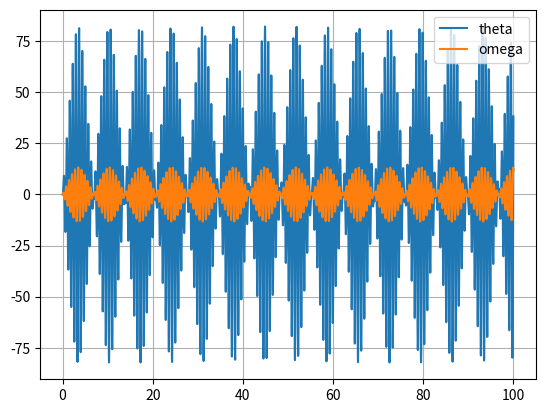
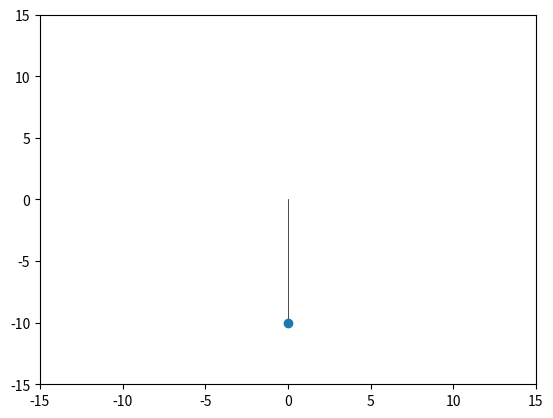

Generate these figures, in order, with matplotlib:
import numpy as np
import matplotlib.pyplot as plt
import matplotlib.animation as animation

def f(r,t):
    theta = r[0]; omega = r[1]
    ftheta = omega; fomega = -(g/l)*np.sin(theta) + C*np.cos(theta)*np.sin(Omega*t)
    return np.array([ftheta,fomega])

def odeSystemRK4(f,rinit,tinit,tfinal,nt):
    nr = len(rinit)
    h = (tfinal - tinit)/(nt-1)
    r = np.zeros((nt,nr))
    t = np.linspace(tinit,tfinal,nt)
    r[0,:] = rinit
    for i in range(nt-1):
        k1 = h*f(r[i,:],t[i])
        k2 = h*f(r[i,:] + k1/2,t[i] + h/2)
        k3 = h*f(r[i,:] + k2/2,t[i] + h/2)
        k4 = h*f(r[i,:] + k3,t[i])
        r[i+1,:] = r[i,:] + (k1 + 2*k2 + 2*k3 + k4)/6
    return r,t

g = 980 ## in cm/sec
l = 10  ## in cm
C = 10  ## in 1/sec^2
Omega = 9.899 ## in 1/sec
thetainit = 0  ## in degrees
omegainit = 0  ## in rad/sec
## time in sec
tinit = 0
tfinal = 100

thetainitrad = np.pi*thetainit/180  ## convert angle to radians
rinit = np.array([thetainitrad,omegainit])
dt = (tfinal - tinit)/(1000)
r,t = odeSystemRK4(f,rinit,tinit,tfinal,10001)
theta = r[:,0]; omega = r[:,1]

fig1 = plt.figure(1)
ax1 = plt.gca()
ax1.plot(t,theta*180/np.pi,label = 'theta')
ax1.plot(t,omega,label = 'omega')
ax1.grid();ax1.legend()

fig2 = plt.figure(2)
ax2 = plt.gca()
arm, = ax2.plot([],[],color = 'black',lw = 0.5)
bob, = ax2.plot([],[],'o')
ax2.set_xlim(-15,15); ax2.set_ylim(-15,15)

def update(frame):
    x_current = l*np.sin(theta[frame])
    y_current = -l*np.cos(theta[frame])
    arm.set_data([0,x_current],[0,y_current])
    bob.set_data([x_current],[y_current])
    return arm,bob
anim = animation.FuncAnimation(fig = fig2, func = update, frames = len(t), interval = 10,blit = True)
plt.show()